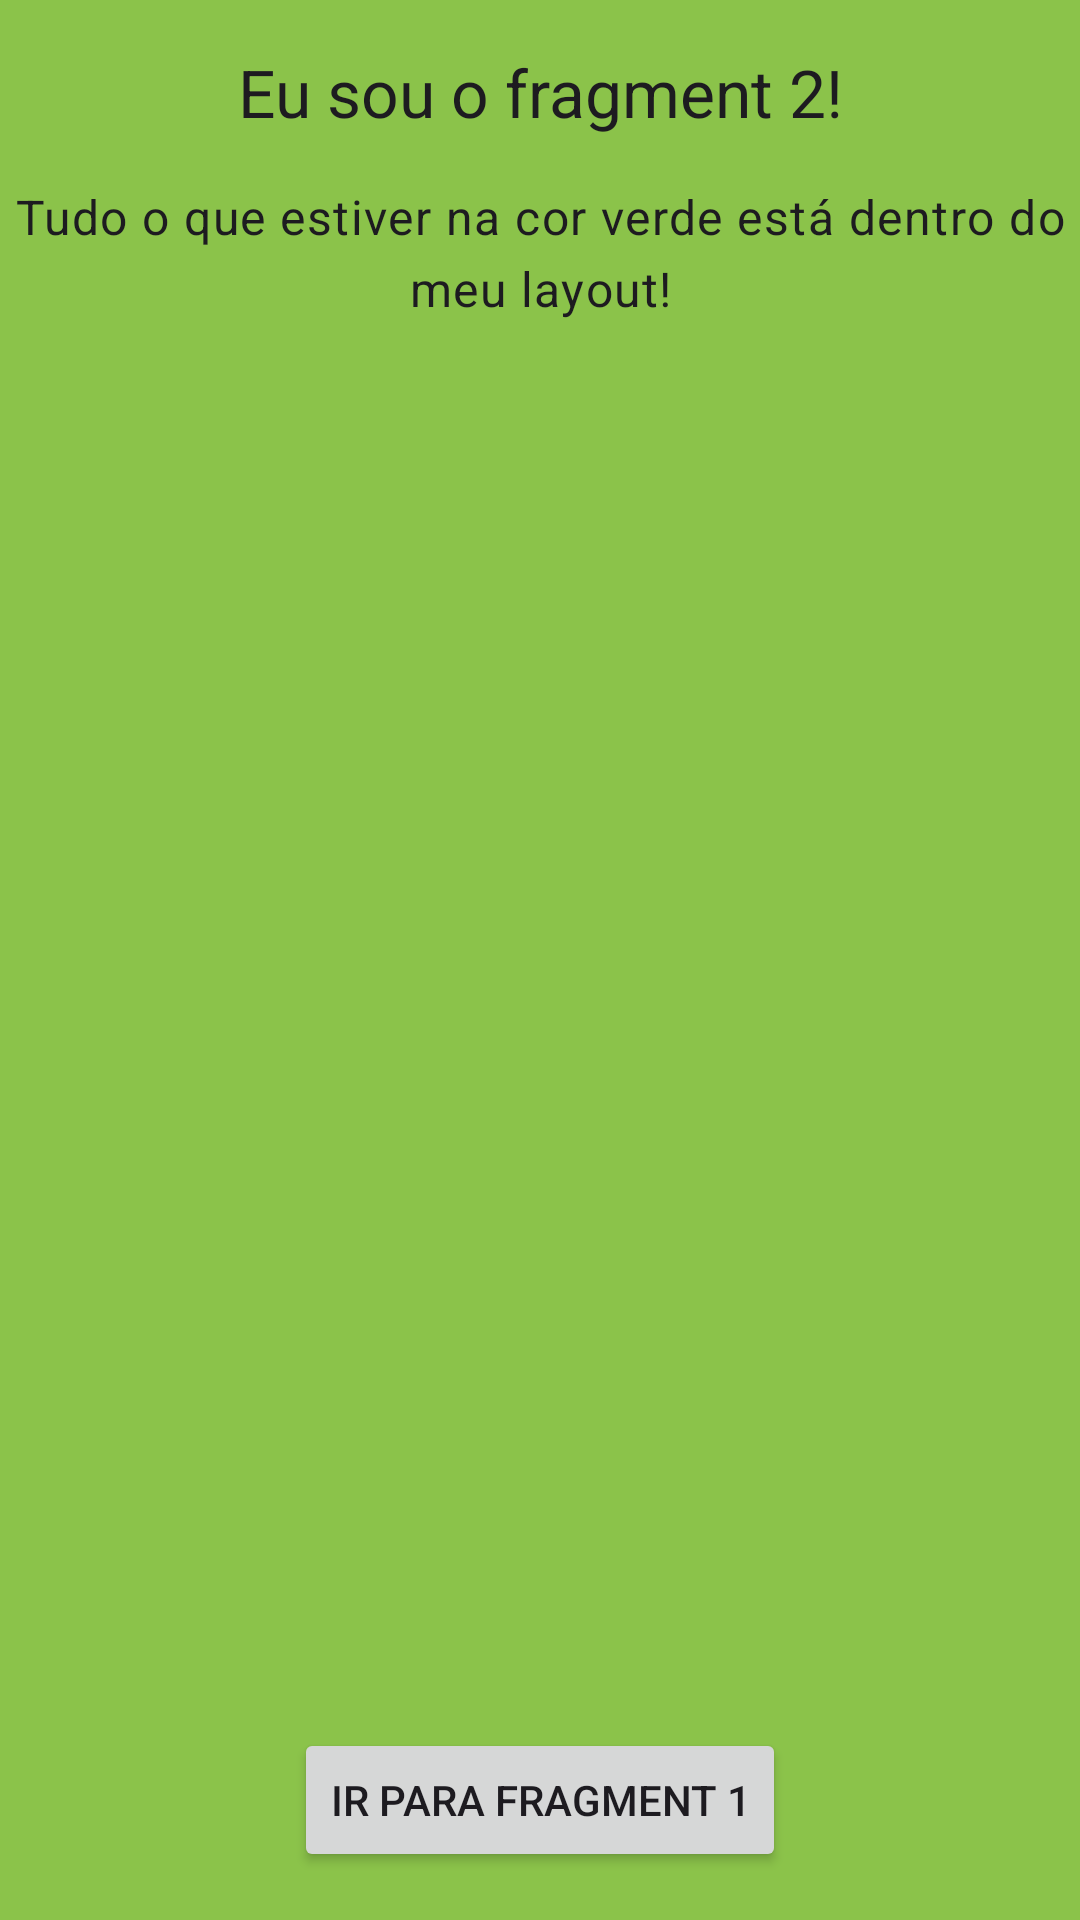

Reconstruct the res/layout file that produces this screen, plus the resources it refers to.
<!-- AndroidManifest.xml: application theme Theme.NavegacaoFragment -->
<!-- res/layout/fragment_2.xml -->
<?xml version="1.0" encoding="utf-8"?>
<androidx.constraintlayout.widget.ConstraintLayout xmlns:android="http://schemas.android.com/apk/res/android"
    xmlns:app="http://schemas.android.com/apk/res-auto"
    xmlns:tools="http://schemas.android.com/tools"
    android:id="@+id/main"
    android:layout_width="match_parent"
    android:layout_height="match_parent"
    android:background="#8BC34A"
    tools:context=".MainActivity">

    <TextView
        android:id="@+id/tv_title"
        style="@style/TextAppearance.Material3.TitleLarge"
        android:layout_width="match_parent"
        android:layout_height="wrap_content"
        android:layout_marginTop="16dp"
        android:text="Eu sou o fragment 2!"
        android:textAlignment="center"
        app:layout_constraintEnd_toEndOf="parent"
        app:layout_constraintStart_toStartOf="parent"
        app:layout_constraintTop_toTopOf="parent" />

    <TextView
        android:id="@+id/tv_subtitle"
        style="@style/TextAppearance.Material3.BodyLarge"
        android:layout_width="match_parent"
        android:layout_height="wrap_content"
        android:layout_marginTop="16dp"
        android:text="Tudo o que estiver na cor verde está dentro do meu layout!"
        android:textAlignment="center"
        app:layout_constraintEnd_toEndOf="parent"
        app:layout_constraintStart_toStartOf="parent"
        app:layout_constraintTop_toBottomOf="@id/tv_title" />

    <Button
        android:id="@+id/btn_fragment_2"
        android:layout_width="wrap_content"
        android:layout_height="wrap_content"
        app:layout_constraintBottom_toBottomOf="parent"
        app:layout_constraintStart_toStartOf="parent"
        app:layout_constraintEnd_toEndOf="parent"
        app:layout_constraintTop_toBottomOf="@id/tv_subtitle"
        app:layout_constraintVertical_bias="1"
        android:layout_marginBottom="16dp"
        android:text="Ir para fragment 1"/>

</androidx.constraintlayout.widget.ConstraintLayout>
<!-- resources referenced by this layout -->
<resources>
  <style name="Theme.NavegacaoFragment" parent="Base.Theme.NavegacaoFragment" />
  <style name="Base.Theme.NavegacaoFragment" parent="Theme.Material3.DayNight.NoActionBar">
          
          
      </style>
</resources>
